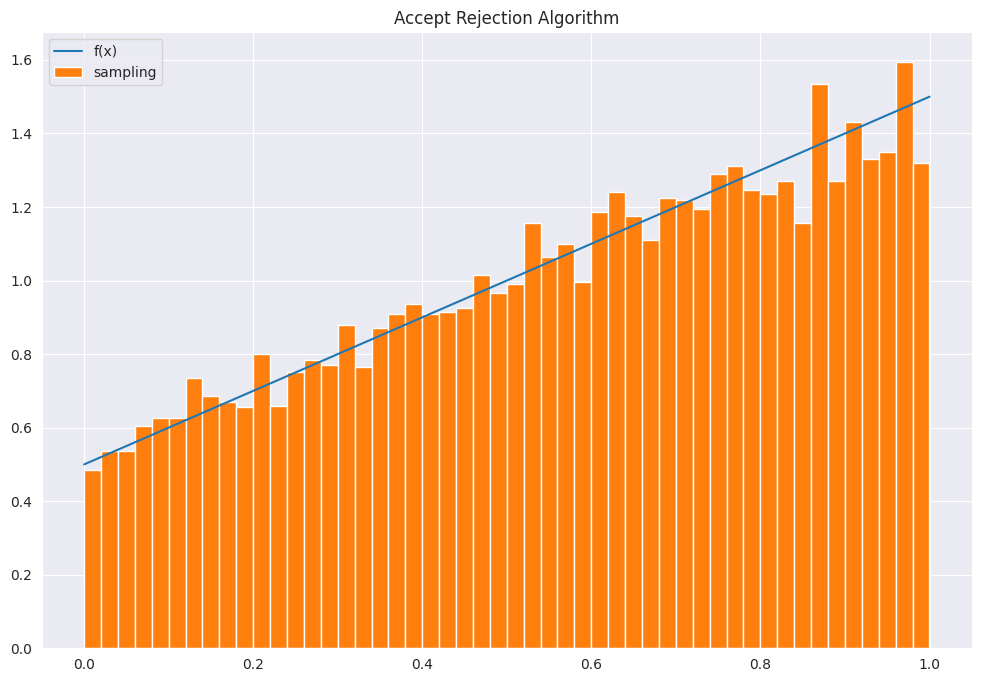

Source code (Python): (Note: this script raises an exception after producing the figure.)
import numpy as np
import matplotlib.pyplot as plt
import seaborn as sns

sns.set_style('darkgrid')
plt.rcParams['figure.figsize'] = (12, 8)


def pdf(x):
    return .5 + x

def f_inverse(x):
    return 0.5 * ((8 * x + 1) ** 0.5 - 1)

def main():
    """
    PDF: .5 + x

    main idea:
        1. calculate f inverse --> 0.5 * ((8 * x + 1) ** 0.5 - 1)

    pseudo code:
        1. Random Sample U from Uinf(0,1)
        2. drawSample(inverseF(U))
        3. Repeat above step N times

    annotations:
        1. darwSample: a function to obtain sample
        2. inverseF: a function calculate the inverse CDF of f
    """
    np.random.seed(42)
    x = np.linspace(0,1,100)
    y = pdf(x)
    rand = np.random.uniform(0,1,10000)

    samples = [f_inverse(r) for r in rand]

    plt.title("Accept Rejection Algorithm")

    plt.plot(x, y, label="f(x)")
    plt.hist(samples, bins=50,label='sampling', density=True)
    plt.legend()
    plt.savefig("assets/1_a.jpg")

if __name__ == "__main__":
    main()